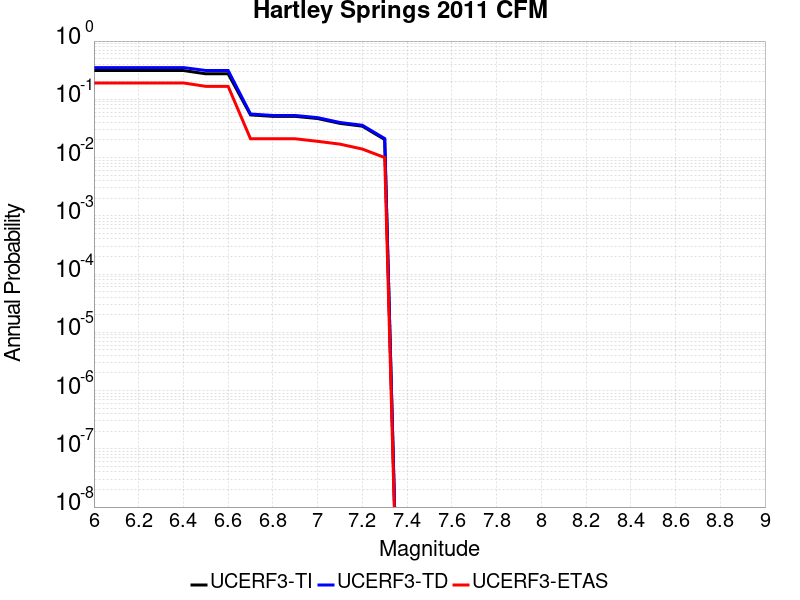

Source data for this figure (header and first rows):
Magnitude, UCERF3-TI Prob, UCERF3-TD Prob, UCERF3-ETAS Prob
6.0, 0.3123, 0.3506, 0.191
6.1, 0.3123, 0.3506, 0.191
6.2, 0.3123, 0.3506, 0.191
6.3, 0.3123, 0.3506, 0.191
6.4, 0.3123, 0.3506, 0.191
6.5, 0.2741, 0.3125, 0.167
6.6, 0.2741, 0.3125, 0.167
6.7, 0.05401, 0.05595, 0.021
6.8, 0.05097, 0.05281, 0.021
6.9, 0.05097, 0.05281, 0.021
7.0, 0.04679, 0.04848, 0.019
7.1, 0.03862, 0.04002, 0.017
7.2, 0.03458, 0.03585, 0.014
7.3, 0.0204, 0.02122, 0.01
